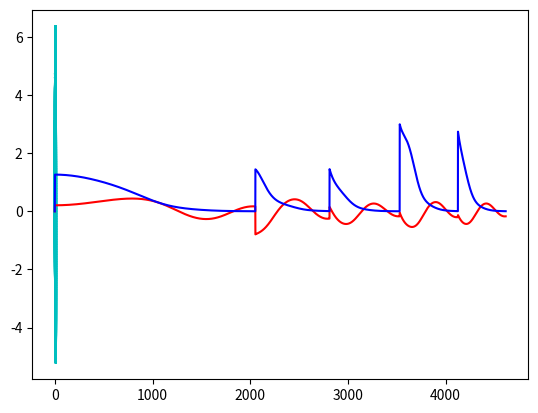

Reproduce this figure in Python.
from re import X
import numpy as np
import math 
import matplotlib.pyplot as plt

# Dibuja robot en location_eje con color (c) y tamano (p/g)
def dibrobot(loc_eje,c,tamano):
  if tamano=='p':
    largo=0.1
    corto=0.05
    descentre=0.01
  else:
    largo=0.5
    corto=0.25
    descentre=0.05

  trasera_dcha=np.array([-largo,-corto,1])
  trasera_izda=np.array([-largo,corto,1])
  delantera_dcha=np.array([largo,-corto,1])
  delantera_izda=np.array([largo,corto,1])
  frontal_robot=np.array([largo,0,1])
  tita=loc_eje[2]
  Hwe=np.array([[np.cos(tita), -np.sin(tita), loc_eje[0]],
             [np.sin(tita), np.cos(tita), loc_eje[1]],
              [0,        0 ,        1]])
  Hec=np.array([[1,0,descentre],
              [0,1,0],
              [0,0,1]])
  extremos=np.array([trasera_izda, delantera_izda, delantera_dcha, trasera_dcha, trasera_izda, frontal_robot, trasera_dcha])
  robot=np.dot(Hwe,np.dot(Hec,np.transpose(extremos)))
  
  plt.plot(robot[0,:], robot[1,:], c)

#Funcion que normaliza el angulo entre -pi, pi
def norm_pi(th):
        if th > math.pi:
            th = th - 2 * math.pi
        elif th < -math.pi:
            th = th + 2 * math.pi
        return th
        
# Simula movimiento del robot con vc=[v,w] en T seg. desde xWR
def simubot(vc,xWR,T):
  if vc[1]==0:   # w=0
      xRk=np.array([vc[0]*T, 0, 0])
  else:
      R=vc[0]/vc[1]
      dtitak=vc[1]*T
      titak=norm_pi(dtitak)
      xRk=np.array([R*np.sin(titak), R*(1-np.cos(titak)), titak])  

  xWRp=loc(np.dot(hom(xWR),hom(xRk)))   # nueva localizaci�n xWR

  return xWRp

# A partir de un punto crea la matriz en coordenadas homogeneas 
def hom(x):
    x1 = x[0]; y1 = x[1]; th = x[2]

    T = np.array([
        [np.cos(th), - np.sin(th), x1],
        [np.sin(th), np.cos(th), y1],
        [0, 0, 1]])

    return T

# A partir de una matriz calcula el punto
def loc(T):
    nx = T[0][0]; ny = T[1][0]
    px = T[0][2]; py = T[1][2]
    x = np.array([px, py,norm_pi(np.arctan2(ny,nx))])

    return x

# Transforma de coordenadas cartesianas a polares
def cart2pol(x, y, th):
    rho = np.sqrt(np.power(x,2) + np.power(y,2))
    beta = norm_pi(np.arctan2(y, x) + math.pi)
    alpha = beta - th
    return np.array([[rho], [alpha], [beta]])

# Transforma de coordenadas cartesianas a polares
def pol2cart(rho, phi):
    x = rho * np.cos(phi)
    y = rho * np.sin(phi)
    return(x, y)

def Ej2():
    indexObjectivoActual = 0
    # Vector con los puntos por los que se debe pasar 
    recorrido = np.array([[2,3,np.deg2rad(90)],[6,4,np.deg2rad(45)],[10,5,np.deg2rad(-45)],[7,-3,np.deg2rad(180)],[2,3,np.deg2rad(90)]])
    objetivoActual = recorrido[0]
    wxr = np.array([0,0,np.deg2rad(0)]) # Posicion inical del robot con respecto al mundo
    
    objetivoAlcanzado = False
    k = np.array([[0.35,0,0],[0,0.45,0.4]])
    
    # Variables auxiliares para el plot de la grafica
    i = 0
    vel_axis = [0]
    w_vel_axis = [0]
    x_axis = 0
    # Bulce en el que se recorren los puntos marcados 
    while not objetivoAlcanzado:
        
        # Se calcula la localizacion del robot con respecto al goal (punto objetivo)
        gTr = np.dot(np.linalg.inv(hom(objetivoActual)),hom(wxr))
        gxr = loc(gTr)
        
        # se transforma a coordenadas polares
        gpr_plus = cart2pol(gxr[0],gxr[1],gxr[2])
        
        # se calculan la velocidad lineal y angular 
        vel = np.dot(k,gpr_plus)
        vr = vel[0][0]
        wr = vel[1][0]
        
        # Aux para el plot de las grafiacas de v y w
        vel_axis.append(vr)
        w_vel_axis.append(wr)

        # Comprobacion de que no se supera en ningun caso 3 m/s o 3 rad/s
        if vr > 3 or wr > 3: 
            print(vr , wr)

        # Se simula el movimiento 
        wxr_plus = simubot(np.array([vr,wr]),wxr,i)
        wxr = wxr_plus
        dibrobot(wxr,'c','p')
        
        # Se comprueba que se ha alcanzado el punto con un error minimo (debido a que son floats y nunca se alcanza 0)
        if gxr[0] < 0.05 and gxr[0] > -0.05 and gxr[1] < 0.05 and gxr[1] > -0.05 and gxr[2] < 0.05 and gxr[2] > -0.05:
        
            indexObjectivoActual += 1
            if(indexObjectivoActual == 5):  #Ha acabado la trayectoria
                objetivoAlcanzado = True
            else:
                print('Trayectoria', indexObjectivoActual)
                objetivoActual = recorrido[indexObjectivoActual]
        i += 0.00001
        x_axis += 1         
    
    # Muestra el recorrido 
    plt.show()

    # Muestra la grafica de velocidad 
    plt.plot(range(0, x_axis+1),w_vel_axis, color='red')
    plt.plot(range(0, x_axis+1),vel_axis, color='blue')
    plt.show()




Ej2()